The GitHub repository 1Erge/treeleaf-classifier contains a labelled image folder "processed" with 32 categories: anhui barberry, beales barberry, big fruited holly, camphor tree, canadian poplar, castor aralia, chinese cinnamon, chinese horse chestnut, chinese redbud, chinese toon, chinese tulip tree, crape myrtle, deodar, ford woodlotus, ginkgo, glossy privet, goldenrain tree, japan arrowwood, japanese cheesewood, japanese flowering cherry, japanese maple, nanmu, oleander, peach, pubescent bamboo, southern magnolia, sweet osmanthus, tangerine, trident maple, true indigo, wintersweet, yew plum pine. Examples follow, each with its label.

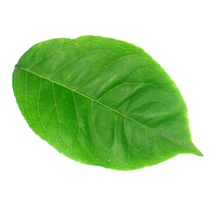
Label: big fruited holly

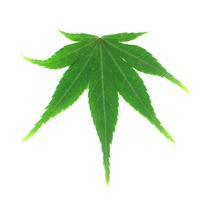
Label: japanese maple

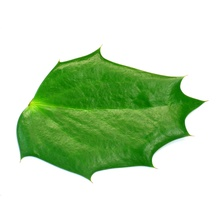
Label: beales barberry

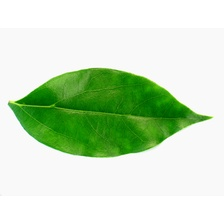
Label: camphor tree

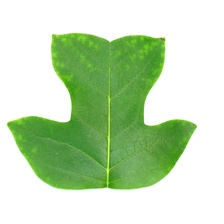
Label: chinese tulip tree

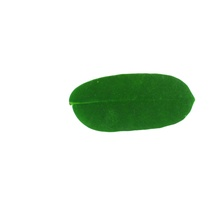
Label: true indigo
